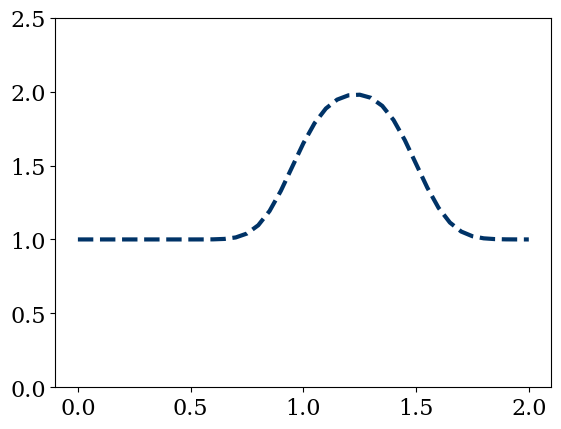

Recreate this plot in Python.
''' 1D wave equation with square wave initial conditions
u(x,0) = 2; 0 <= x <=1 and 1; everywhere else in (0,2) '''

import numpy
import matplotlib.pyplot as plt
from matplotlib import rcParams
rcParams['font.family'] = 'serif'
rcParams['font.size'] = 16

nx = 41 # number of spatial grid points
dx = 2. / (nx - 1) # distance between pair of adjacent grid points
nt = 25 # number of time grid points
dt = 0.02
c = 1 # that constant from the equation (wavespeed)
x = numpy.linspace(0, 2, nx) # nx divisions between 0 and 2

#Setting Initial Conditions
u = numpy.ones(nx) # fills array with 1s

lbound = numpy.where(x >= 0.5)
ubound = numpy.where(x <= 1) # u = 2 when 0.5 < x < 1

#print lbound
#print ubound

bounds = numpy.intersect1d(lbound, ubound)
u[bounds] = 2

#print u

# Making Graph
#plt.plot(x, u, color = 'r', ls = '--', lw = 3)
#plt.ylim(0, 2.5)
#plt.show()

# Implementing Finite Difference method

for n in range(1, nt):
  un = u.copy()
  for i in range(1, nx):
    u[i] = un[i] - c * (dt/dx) * (un[i] - un[i - 1])

plt.plot(x, u, color = '#003367', ls = '--', lw = 3)
plt.ylim(0, 2.5)
plt.show()
